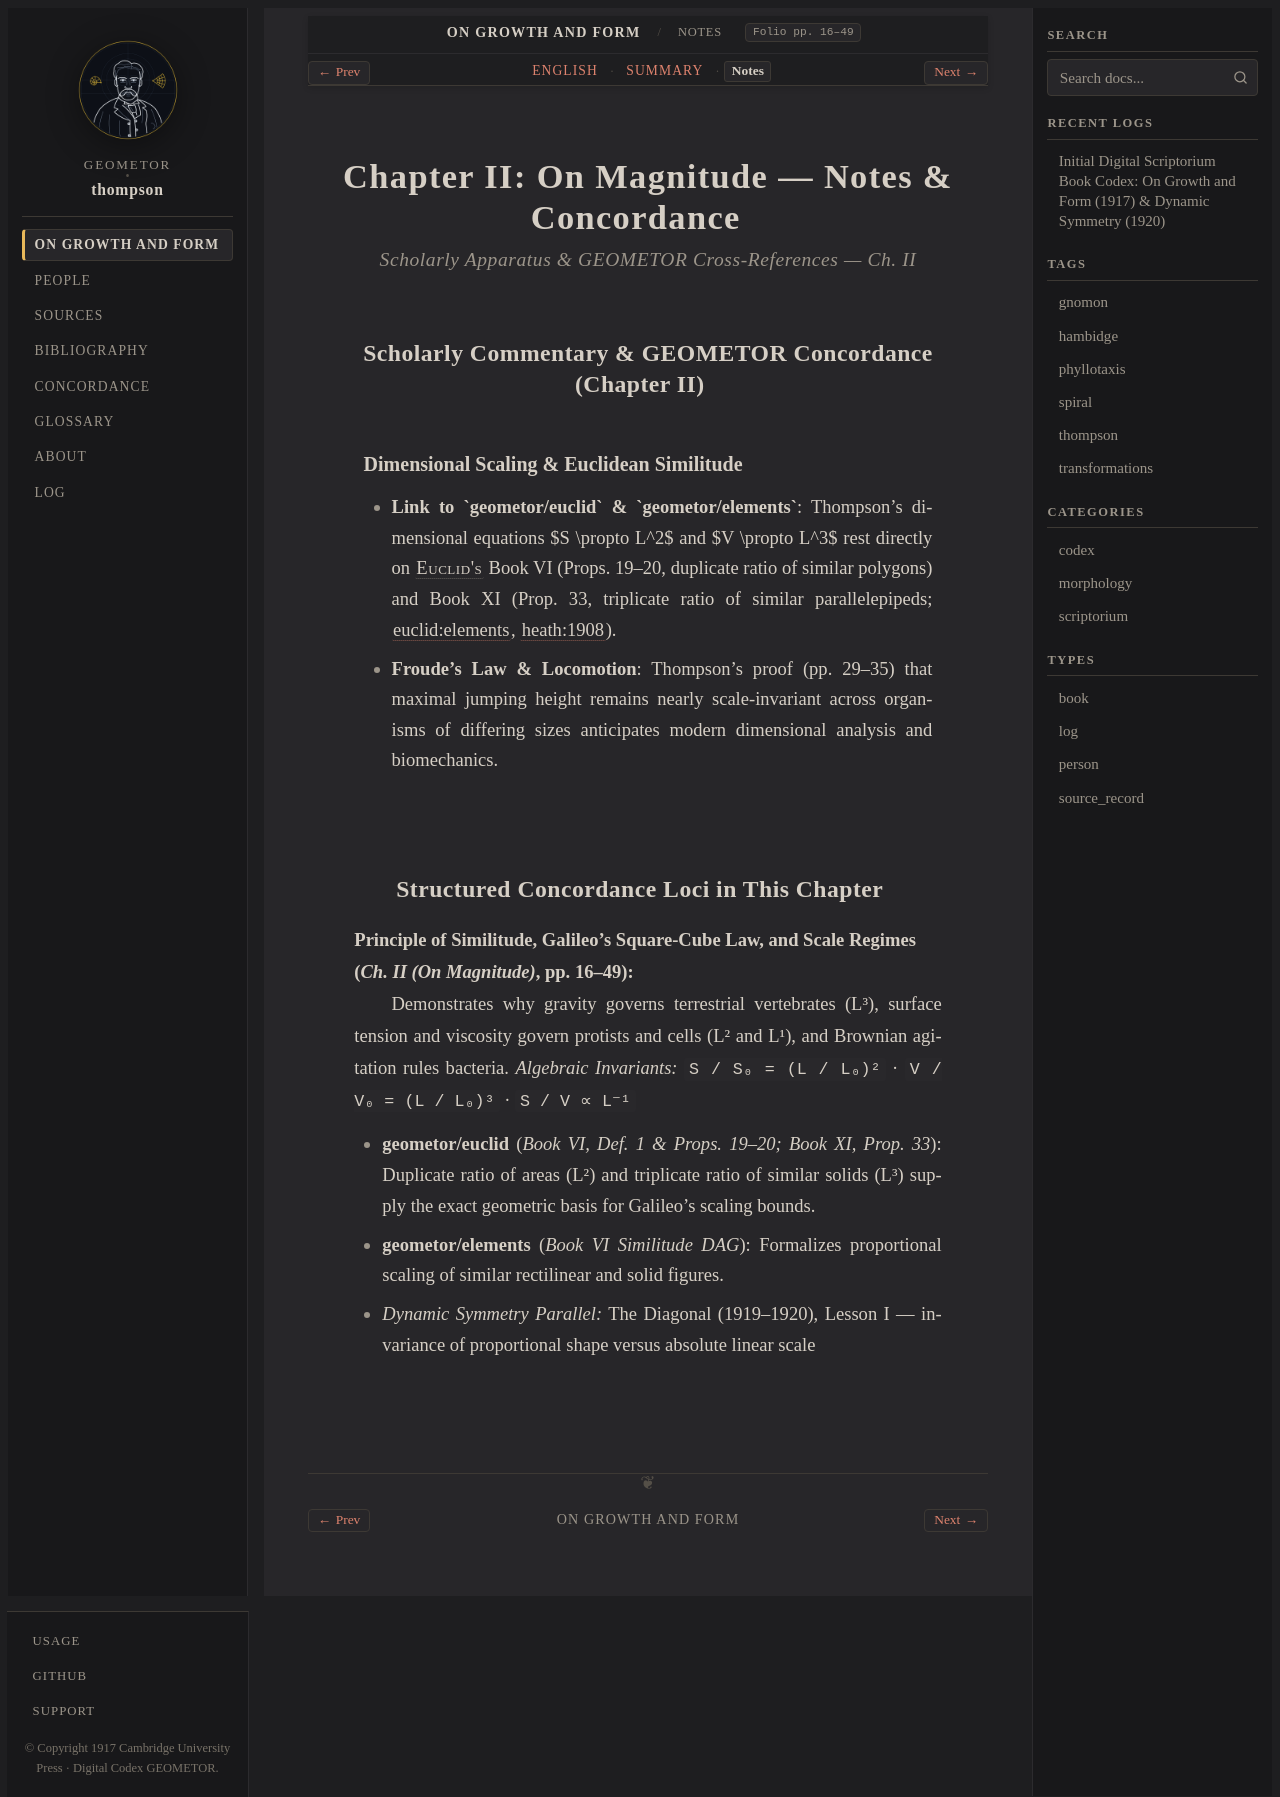

repository: geometor/thompson · page: growth_and_form/ch_02/notes.html · generator: sphinx

:layout: book
:canonical_id: Ch. II (Notes)
:breadcrumb_title: Notes
:order: 2
:tracks: English: index | Summary: summary | Notes: notes

.. _growth-and-form-ch_02-notes:

Chapter II: On Magnitude — Notes & Concordance
==============================================

.. rubric:: Scholarly Apparatus & GEOMETOR Cross-References — Ch. II

Scholarly Commentary & GEOMETOR Concordance (Chapter II)
--------------------------------------------------------

Dimensional Scaling & Euclidean Similitude
~~~~~~~~~~~~~~~~~~~~~~~~~~~~~~~~~~~~~~~~~~

* **Link to `geometor/euclid` & `geometor/elements`**: Thompson's dimensional equations $S \propto L^2$ and $V \propto L^3$ rest directly on :person:`Euclid's <euclid>` Book VI (Props. 19–20, duplicate ratio of similar polygons) and Book XI (Prop. 33, triplicate ratio of similar parallelepipeds; :cite:`euclid:elements`, :cite:`heath:1908`).
* **Froude's Law & Locomotion**: Thompson's proof (pp. 29–35) that maximal jumping height remains nearly scale-invariant across organisms of differing sizes anticipates modern dimensional analysis and biomechanics.

Structured Concordance Loci in This Chapter
-------------------------------------------

**Principle of Similitude, Galileo's Square-Cube Law, and Scale Regimes** (*Ch. II (On Magnitude)*, pp. 16–49)
   Demonstrates why gravity governs terrestrial vertebrates (L³), surface tension and viscosity govern protists and cells (L² and L¹), and Brownian agitation rules bacteria.
   *Algebraic Invariants:* ``S / S₀ = (L / L₀)²`` · ``V / V₀ = (L / L₀)³`` · ``S / V ∝ L⁻¹``

   * **geometor/euclid** (*Book VI, Def. 1 & Props. 19–20; Book XI, Prop. 33*): Duplicate ratio of areas (L²) and triplicate ratio of similar solids (L³) supply the exact geometric basis for Galileo's scaling bounds.
   * **geometor/elements** (*Book VI Similitude DAG*): Formalizes proportional scaling of similar rectilinear and solid figures.
   * *Dynamic Symmetry Parallel:* The Diagonal (1919–1920), Lesson I — invariance of proportional shape versus absolute linear scale
